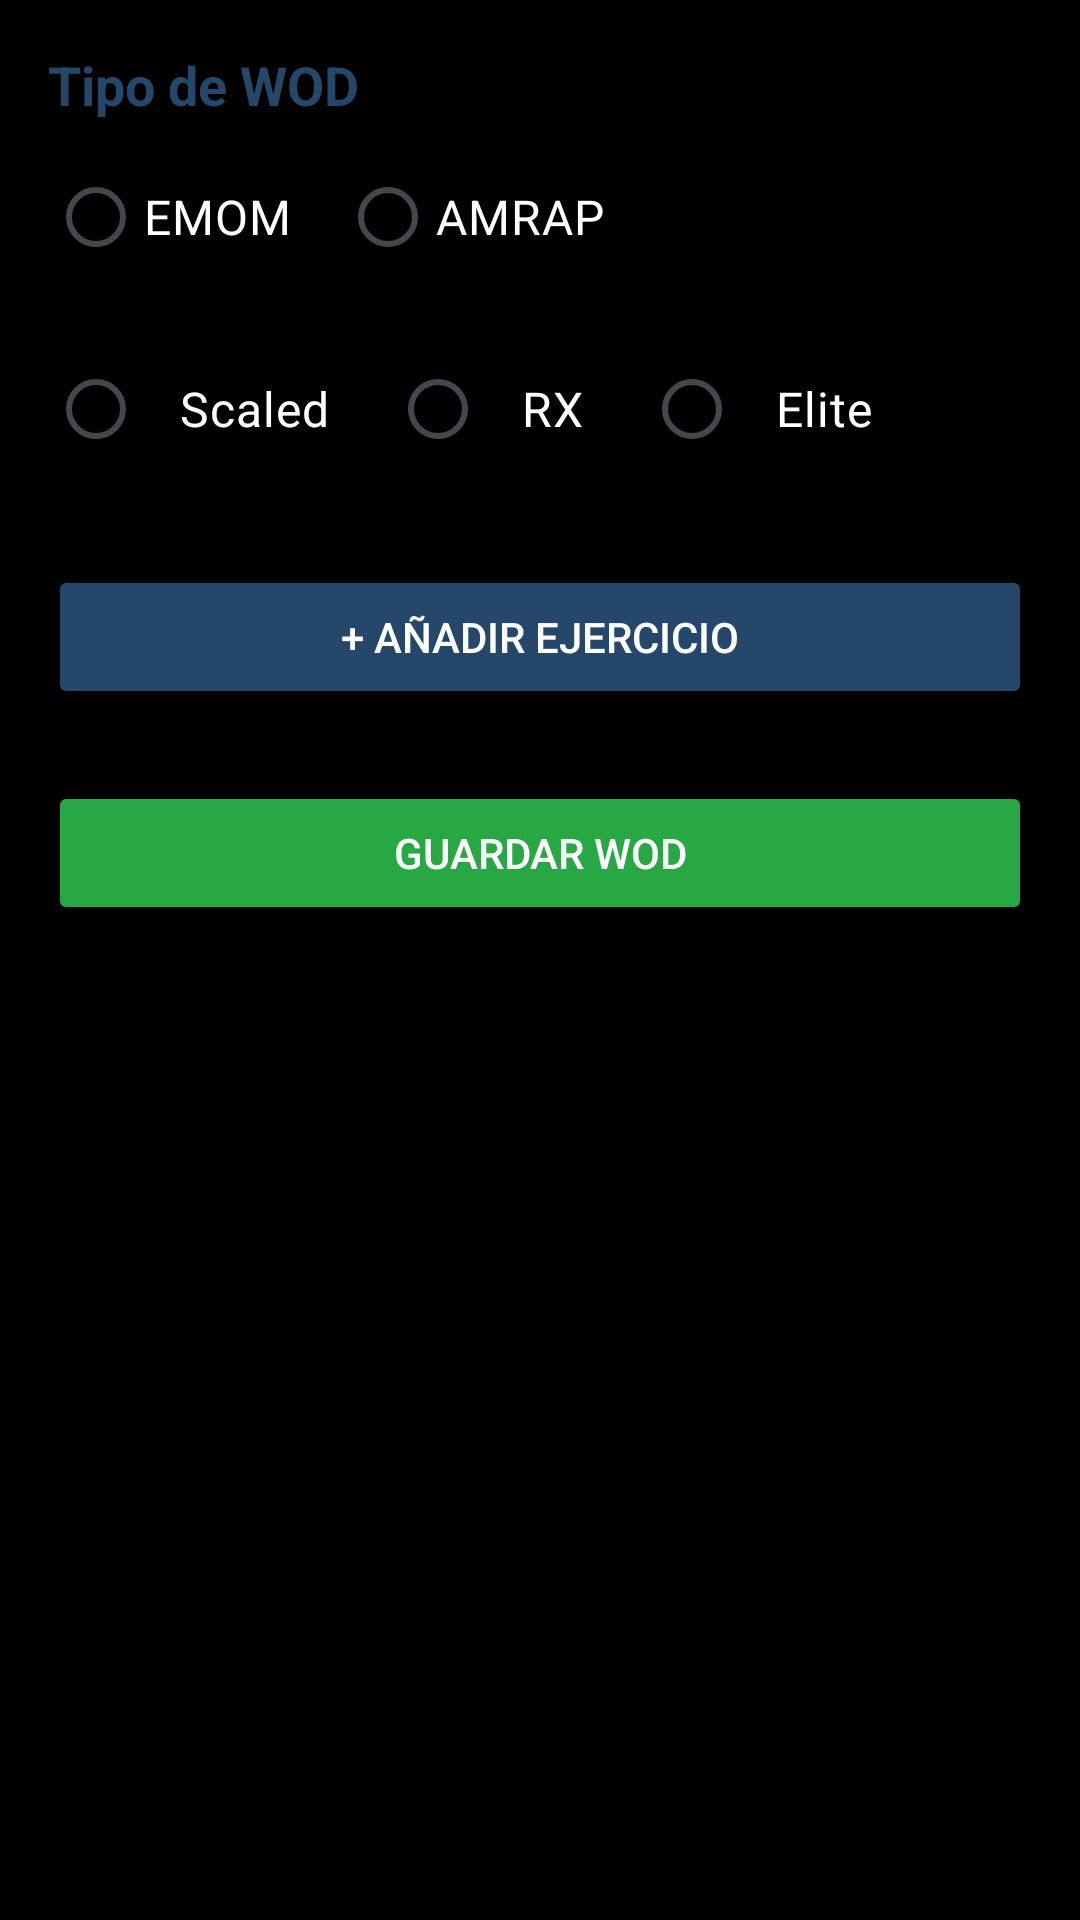

Reconstruct the res/layout file that produces this screen, plus the resources it refers to.
<!-- AndroidManifest.xml: application theme Theme.ValhallaTheBox -->
<!-- res/layout/activity_create_wod.xml -->
<?xml version="1.0" encoding="utf-8"?>
<ScrollView xmlns:android="http://schemas.android.com/apk/res/android"
    android:id="@+id/createWodRoot"
    android:layout_width="match_parent"
    android:layout_height="match_parent"
    android:background="#000000"
    android:padding="16dp">

    <LinearLayout
        android:layout_width="match_parent"
        android:layout_height="wrap_content"
        android:orientation="vertical">

        
        <TextView
            android:id="@+id/tvWodType"
            android:layout_width="wrap_content"
            android:layout_height="wrap_content"
            android:text="Tipo de WOD"
            android:textSize="18sp"
            android:textColor="#25476a"
            android:textStyle="bold"
            android:layout_marginBottom="8dp"/>

        <RadioGroup
            android:id="@+id/radioType"
            android:layout_width="wrap_content"
            android:layout_height="wrap_content"
            android:orientation="horizontal">

            <RadioButton
                android:id="@+id/rbEmom"
                android:layout_width="wrap_content"
                android:layout_height="wrap_content"
                android:text="EMOM"
                android:textSize="16sp"
                android:buttonTint="@color/white"
                android:textColor="@color/white"
                android:paddingEnd="16dp"/>

            <RadioButton
                android:id="@+id/rbAmrap"
                android:layout_width="wrap_content"
                android:layout_height="wrap_content"
                android:text="AMRAP"
                android:textSize="16sp"
                android:buttonTint="@color/white"
                android:textColor="@color/white" />
        </RadioGroup>

        
        <RadioGroup
            android:id="@+id/radioLevel"
            android:layout_width="match_parent"
            android:layout_height="wrap_content"
            android:orientation="horizontal"
            android:layout_marginTop="16dp"
            android:gravity="left">

            <RadioButton
                android:id="@+id/rbScaled"
                android:layout_width="wrap_content"
                android:layout_height="wrap_content"
                android:text="Scaled"
                android:textSize="16sp"
                android:padding="12dp"
                android:buttonTint="@color/white"
                android:textColor="@color/white"
                android:layout_marginEnd="8dp" />

            <RadioButton
                android:id="@+id/rbRX"
                android:layout_width="wrap_content"
                android:layout_height="wrap_content"
                android:text="RX"
                android:textSize="16sp"
                android:padding="12dp"
                android:buttonTint="@color/white"
                android:textColor="@color/white"
                android:layout_marginEnd="8dp" />

            <RadioButton
                android:id="@+id/rbElite"
                android:layout_width="wrap_content"
                android:layout_height="wrap_content"
                android:text="Elite"
                android:textSize="16sp"
                android:padding="12dp"
                android:buttonTint="@color/white"
                android:textColor="@color/white" />
        </RadioGroup>

        
        <LinearLayout
            android:id="@+id/exerciseList"
            android:layout_width="match_parent"
            android:layout_height="wrap_content"
            android:orientation="vertical"
            android:layout_marginTop="16dp" />

        
        <Button
            android:id="@+id/btnAddExercise"
            android:layout_width="match_parent"
            android:layout_height="wrap_content"
            android:text="+ Añadir ejercicio"
            android:layout_marginTop="12dp"
            android:backgroundTint="#25476a"
            android:textColor="#fff" />

        
        <LinearLayout
            android:id="@+id/layoutEmomData"
            android:layout_width="match_parent"
            android:layout_height="wrap_content"
            android:orientation="horizontal"
            android:layout_marginTop="16dp"
            android:visibility="gone">

            <EditText
                android:id="@+id/inputRounds"
                android:layout_width="0dp"
                android:layout_height="wrap_content"
                android:layout_weight="1"
                android:hint="Rondas"
                android:inputType="number"
                android:textColor="@color/white"
                android:textColorHint="#888888"
                android:backgroundTint="#888888"
                android:padding="12dp"
                android:background="@drawable/rounded_gray"/>

            <EditText
                android:id="@+id/inputRoundTime"
                android:layout_width="0dp"
                android:layout_height="wrap_content"
                android:layout_weight="1"
                android:layout_marginStart="8dp"
                android:hint="Min por ronda"
                android:inputType="number"
                android:textColor="@color/white"
                android:textColorHint="#888888"
                android:backgroundTint="#888888"
                android:padding="12dp"
                android:background="@drawable/rounded_gray"/>
        </LinearLayout>

        
        <EditText
            android:id="@+id/inputAmrapTime"
            android:layout_width="match_parent"
            android:layout_height="wrap_content"
            android:layout_marginTop="16dp"
            android:hint="Minutos totales (AMRAP)"
            android:inputType="number"
            android:textColor="@color/white"
            android:textColorHint="#888888"
            android:backgroundTint="#888888"
            android:padding="12dp"
            android:background="@drawable/rounded_gray"
            android:visibility="gone" />

        
        <Button
            android:id="@+id/btnSaveWod"
            android:layout_width="match_parent"
            android:layout_height="wrap_content"
            android:text="Guardar WOD"
            android:layout_marginTop="24dp"
            android:backgroundTint="#28a745"
            android:textColor="#fff" />
    </LinearLayout>
</ScrollView>
<!-- resources referenced by this layout -->
<resources>
  <color name="white">#FFFFFFFF</color>
  <style name="Theme.ValhallaTheBox" parent="Base.Theme.ValhallaTheBox" />
  <style name="Base.Theme.ValhallaTheBox" parent="Theme.Material3.DayNight.NoActionBar">
          <item name="colorPrimary">@color/blue_main</item>
          <item name="colorPrimaryVariant">@color/blue_main</item>
          <item name="colorOnPrimary">@color/white</item>
      </style>
  <color name="blue_main">#25b7db</color>
</resources>
